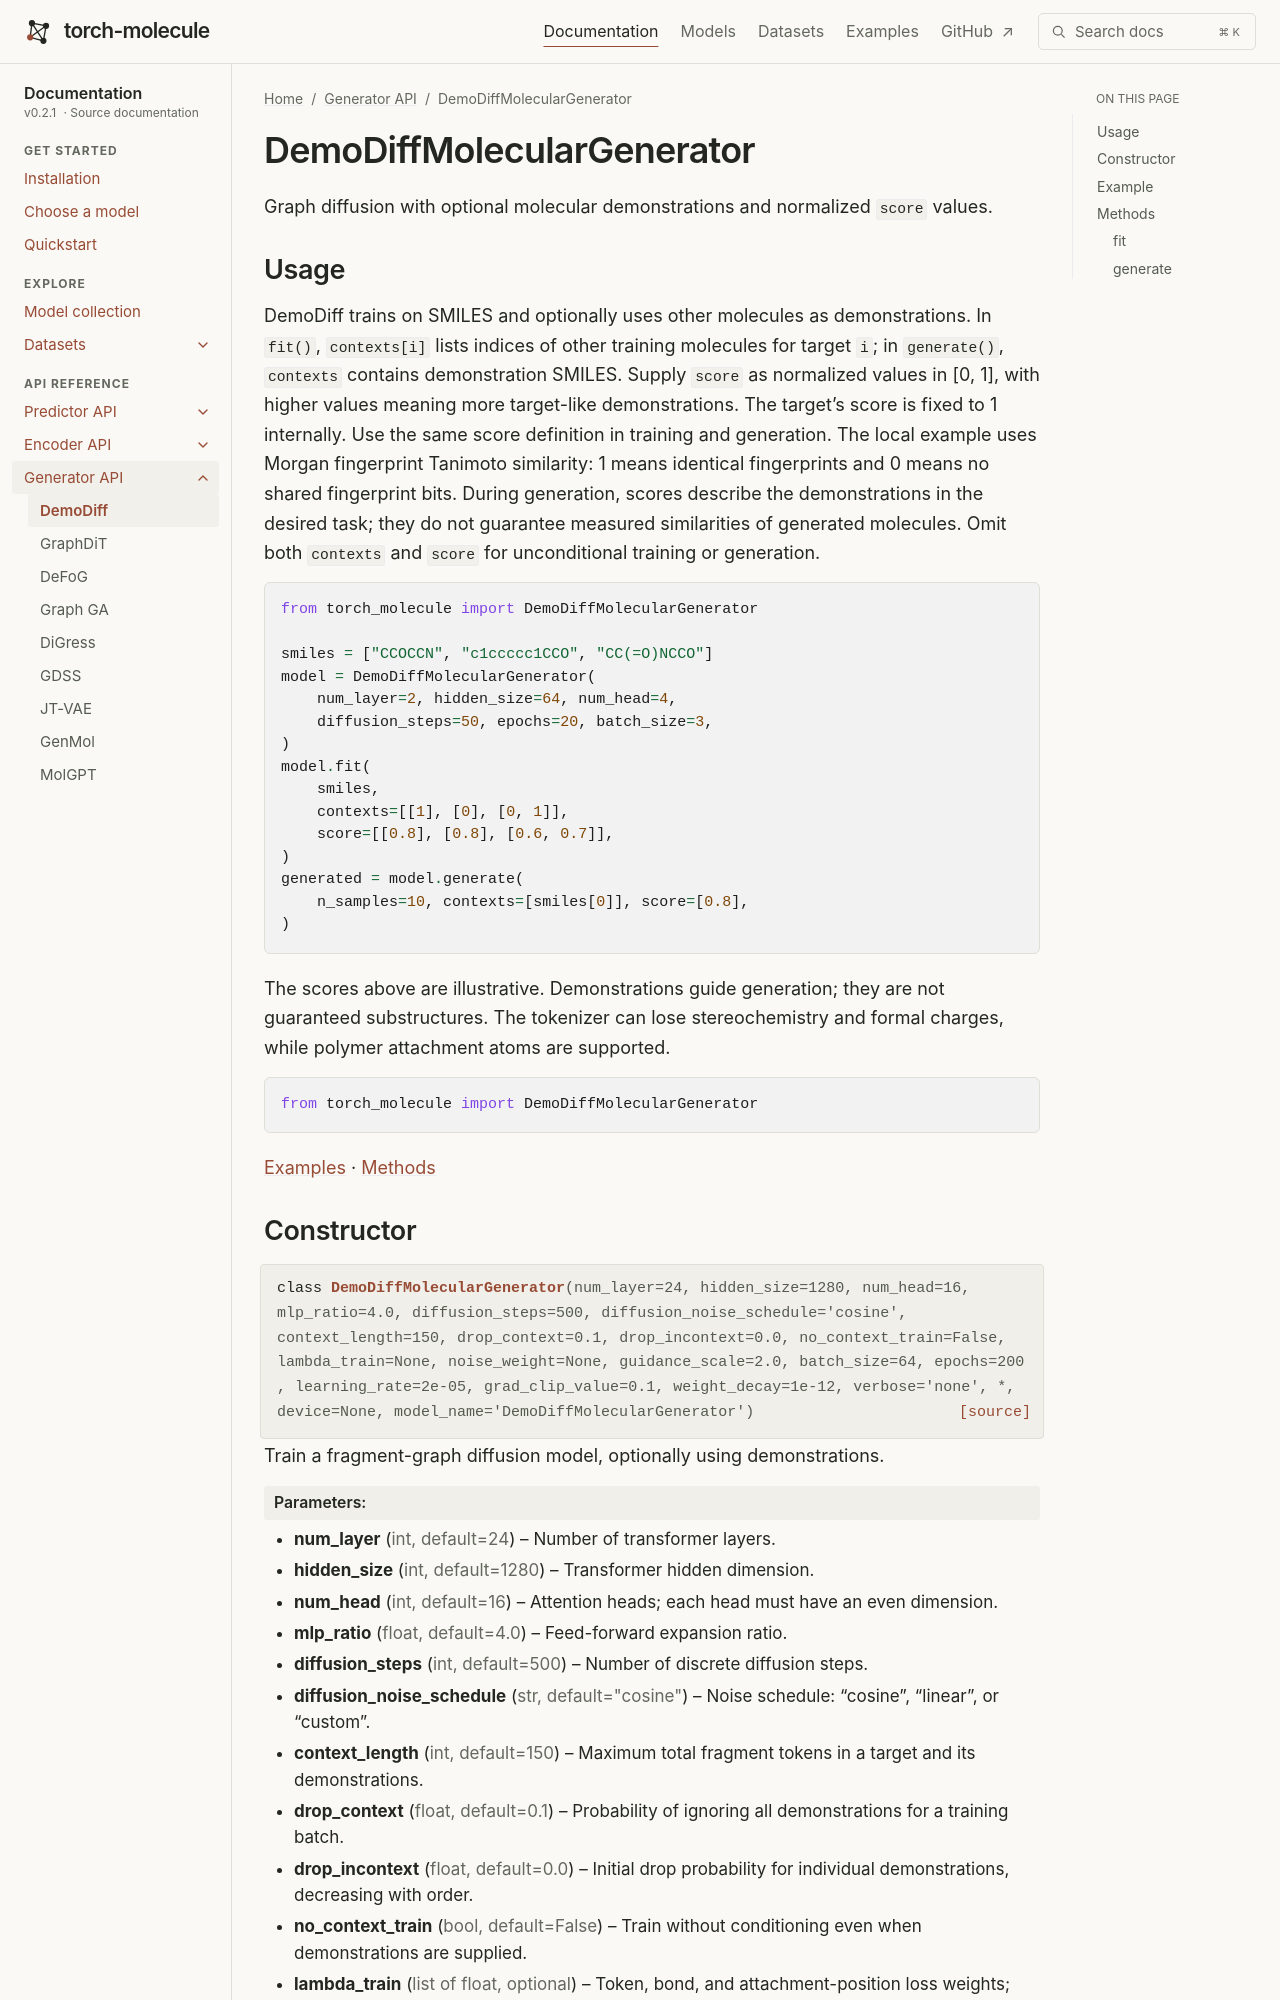

repository: liugangcode/torch-molecule · page: api/models/DemoDiffMolecularGenerator.html · generator: sphinx

DemoDiffMolecularGenerator
==========================

Graph diffusion with optional molecular demonstrations and normalized ``score`` values.

Usage
-----

DemoDiff trains on SMILES and optionally uses other molecules as demonstrations.
In ``fit()``, ``contexts[i]`` lists indices of other training molecules for target
``i``; in ``generate()``, ``contexts`` contains demonstration SMILES. Supply
``score`` as normalized values in [0, 1], with higher values meaning more
target-like demonstrations. The target's score is fixed to 1 internally.
Use the same score definition in training and generation. The local example
uses Morgan fingerprint Tanimoto similarity: 1 means identical fingerprints
and 0 means no shared fingerprint b
